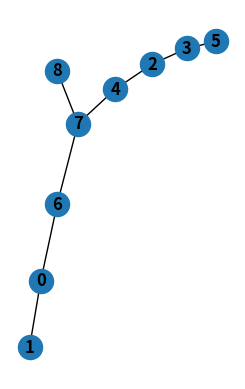

The matplotlib source for this figure:
import heapq as hp
import networkx as nx
import matplotlib.pyplot as plt


# Função para desenhar grafo
def draw_graph(g):
    subax1 = plt.subplot(121)
    nx.draw(g, with_labels=True, font_weight='bold')
    plt.show()


# Class Node: define como serão os nós do grafo
class Node:
    def __init__(self, num):
        self.num = num
        self.predecessor = None
        self.prior = 9999

    def __lt__(self, other):
        return self.num < other.num

# ver como criar arvore de caminhos mínimos -> Mesma biblioteca do grafo


# Função que busca a distância entre 2 vértices no grafo
def size_way(g, u, v):
    return g[u][v]['weight']


# Função que atualiza o valor da prioridade do vértice vizinho analisado
def decrease_key(q, v, p):
    # Remove o vértice v
    q.remove([v.prior, v])
    hp.heapify(q)

    # Atualiza a sua prioridade e o adiciona novamente ao heap ("fila de prioridade")
    v.prior = p
    hp.heappush(q, [v.prior, v])


# Algoritmo de Dijkstra
def dijkstra(g, s):
    # Lista dos vértices
    nodes = []
    # Adiciona os vértices do grafo
    for v in list(g.nodes):
        nodes.append(v)

    size = len(nodes)

    # Definindo a raiz
    for c in range(size):
        if nodes[c] == s:  # Buscando o vértice que será a raiz...
            nodes[c].prior = 0  # Ao encontrar, define sua prioridade como 0

    # Fila de Prioridades (no caso, um heap)
    Q = []

    # Preenchendo a fila...
    for c in range(0, size):
        elem = [nodes[c].prior, nodes[c]]  # Adiciona a estrutura "[prioridade, vértice]" na fila de prioridades
        hp.heappush(Q, elem)

    # Verificando o caminho mínimo
    while Q:
        # Retira da fila o vértice de menor prioridade (custo do menor caminho)
        popped_v = hp.heappop(Q)  # melhorar o nome dessa variável

        # Verifica os vizinhos do vértice removido
        for nbr in list(g.adj[popped_v[1]]):
            if [nbr.prior, nbr] in Q:
                # Verifica qual é o menor caminho para os vizinhos
                min_way = min(nbr.prior, popped_v[0] + size_way(g, popped_v[1], nbr))

                # Se houver ocorrido mudança no valor do caminho mínimo...
                if min_way != nbr.prior:
                    # O predecessor passa a ser o vértice recém removido (em análise)
                    nbr.predecessor = popped_v[1]

                    # Atualiza-se o valor da prioridade na lista (e na classe)
                    decrease_key(Q, nbr, min_way)


# Código Principal
if __name__ == '__main__':
    # Vértices do grafo
    V0 = Node(0)
    V1 = Node(1)
    V2 = Node(2)
    V3 = Node(3)
    V4 = Node(4)
    V5 = Node(5)
    V6 = Node(6)
    V7 = Node(7)
    V8 = Node(8)

    # Grafo
    # Lista de Vértices do Grafo
    V_graph = [V0, V1, V2, V3, V4, V5, V6, V7, V8]
    size = len(V_graph)

    # Gerando a estrutura
    G = nx.Graph()
    G.add_nodes_from(V_graph)

    # Adicionando Adjascências ao Grafo
    G.add_edges_from([(V0, V1, {'weight': 4}), (V0, V6, {'weight': 7}), (V1, V6, {'weight': 11}), (V1, V2, {'weight': 9})])
    G.add_edges_from([(V1, V7, {'weight': 20}), (V2, V3, {'weight': 6}), (V2, V4, {'weight': 2}), (V3, V4, {'weight': 10})])
    G.add_edges_from([(V3, V5, {'weight': 5}), (V4, V5, {'weight': 15}), (V4, V7, {'weight': 1}), (V4, V8, {'weight': 5})])
    G.add_edges_from([(V5, V8, {'weight': 12}), (V6, V7, {'weight': 1}), (V7, V8, {'weight': 3})])

    # Desenhando o Grafo
    #draw_graph(G)

    # Execução do algoritmo
    dijkstra(G, V0)

    # Representação da árvore de caminhos mínimos
    V_min_way = [0, 1, 2, 3, 4, 5, 6, 7, 8]
    min_tree = nx.Graph()
    min_tree.add_nodes_from(V_min_way)

    for c in range(size):
        if V_graph[c].predecessor is not None:
            min_tree.add_edge(V_graph[c].num, V_graph[c].predecessor.num)

    # Desenhando o Grafo
    draw_graph(min_tree)
